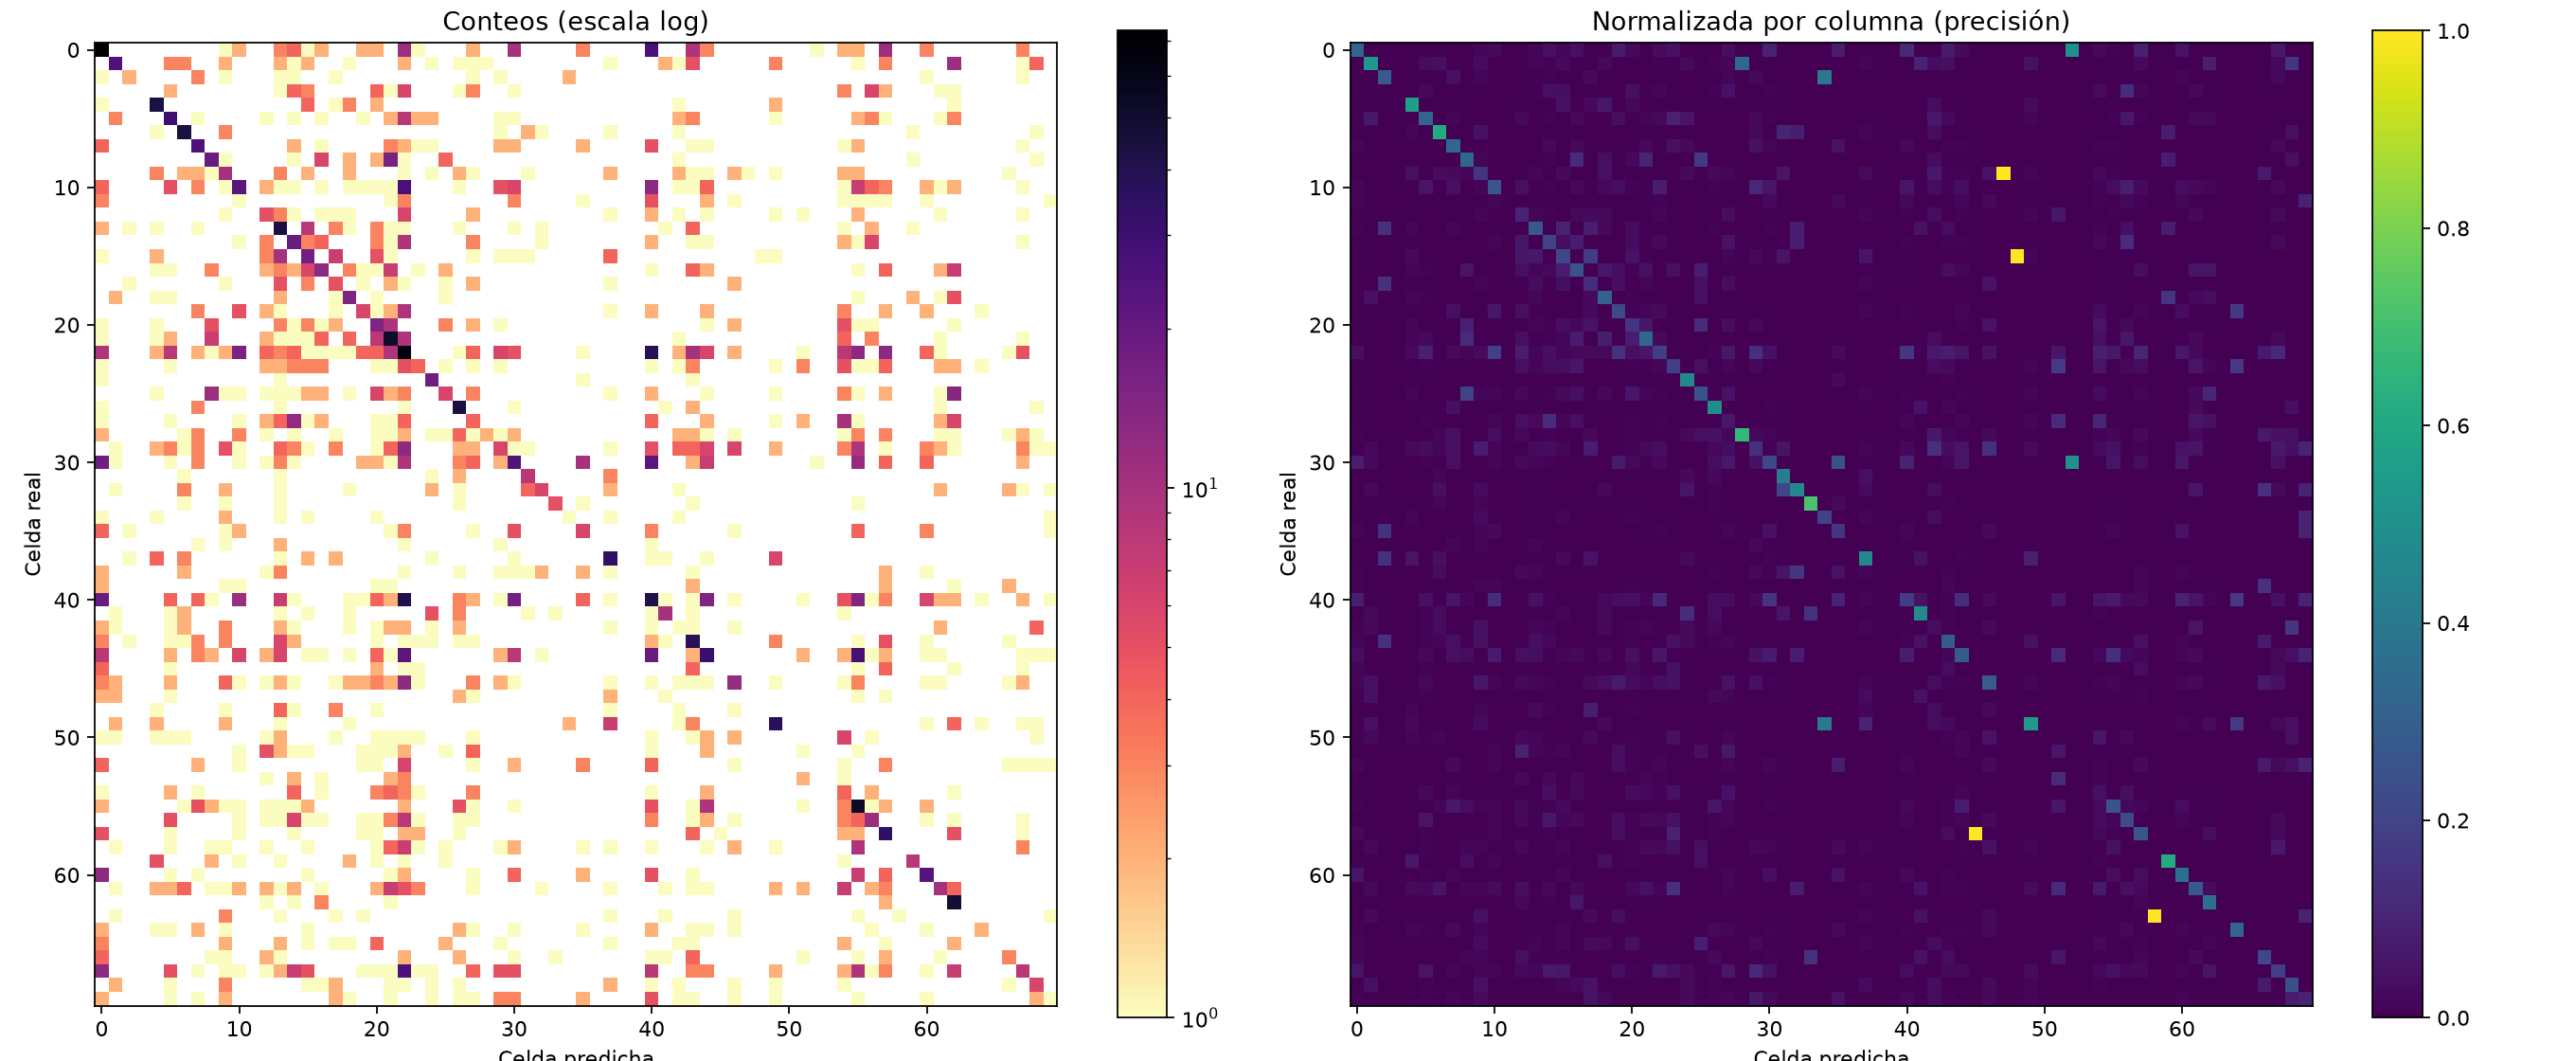

The data file committed next to this chart (first rows):
real, 0, 1, 2, 3, 4, 5, 6, 7, 8, 9, 10, 11, 12, 13, 14, 15, 16, 17, 18, 19, 20, 21, 22
0, 73, 0, 0, 0, 0, 0, 0, 0, 0, 1, 2, 0, 0, 3, 4, 1, 2, 0, 0, 2, 2, 0, 11
1, 0, 25, 0, 0, 0, 3, 3, 0, 0, 2, 0, 0, 0, 2, 1, 2, 0, 0, 1, 0, 0, 0, 2
2, 1, 0, 2, 0, 0, 0, 0, 3, 0, 1, 0, 0, 0, 1, 1, 0, 0, 1, 0, 0, 0, 0, 0
3, 0, 0, 0, 0, 0, 2, 0, 0, 0, 0, 0, 0, 0, 1, 4, 3, 0, 0, 0, 0, 4, 1, 6
4, 1, 0, 0, 0, 43, 0, 0, 0, 0, 0, 0, 0, 0, 0, 0, 4, 0, 1, 3, 0, 2, 0, 0
5, 0, 3, 0, 0, 0, 30, 0, 1, 0, 0, 0, 0, 1, 0, 1, 0, 1, 0, 0, 1, 0, 2, 8
6, 0, 0, 0, 0, 1, 0, 44, 0, 0, 3, 0, 0, 0, 0, 0, 0, 0, 0, 0, 0, 0, 0, 0
7, 4, 0, 0, 0, 0, 0, 0, 25, 0, 0, 0, 0, 0, 0, 2, 0, 1, 0, 0, 0, 0, 3, 2
8, 0, 0, 0, 0, 0, 0, 0, 0, 19, 1, 0, 0, 0, 0, 1, 0, 6, 0, 2, 0, 2, 16, 1
9, 0, 0, 0, 0, 3, 0, 2, 2, 1, 10, 0, 0, 0, 3, 0, 2, 0, 0, 2, 0, 0, 0, 1
10, 4, 0, 0, 0, 0, 5, 0, 3, 0, 1, 22, 0, 2, 1, 1, 0, 1, 0, 1, 1, 1, 1, 27
11, 3, 0, 0, 0, 0, 0, 0, 0, 0, 0, 1, 0, 0, 0, 0, 0, 0, 0, 0, 0, 0, 1, 3
12, 0, 0, 0, 0, 0, 0, 0, 0, 0, 1, 0, 0, 5, 3, 1, 0, 1, 1, 1, 0, 0, 0, 6
13, 2, 0, 1, 0, 1, 0, 0, 1, 0, 0, 0, 0, 0, 43, 0, 8, 0, 3, 1, 0, 3, 1, 1
14, 0, 0, 0, 0, 0, 0, 0, 0, 0, 0, 1, 0, 3, 0, 19, 3, 4, 0, 0, 0, 3, 1, 9
15, 1, 0, 0, 0, 2, 0, 0, 0, 0, 0, 0, 0, 3, 10, 0, 17, 0, 7, 0, 0, 5, 1, 0
16, 0, 0, 0, 0, 1, 1, 0, 0, 3, 0, 0, 0, 2, 3, 2, 6, 13, 0, 3, 1, 1, 7, 0
17, 0, 0, 1, 0, 0, 0, 0, 0, 0, 1, 0, 0, 0, 5, 0, 3, 0, 5, 0, 1, 0, 2, 1
18, 0, 2, 0, 0, 1, 1, 0, 0, 0, 0, 0, 0, 0, 2, 0, 0, 0, 1, 15, 0, 1, 0, 0
19, 0, 0, 0, 0, 0, 0, 0, 3, 0, 0, 5, 0, 2, 1, 0, 0, 0, 1, 0, 6, 1, 2, 9
20, 1, 0, 0, 0, 1, 0, 0, 0, 5, 0, 0, 0, 0, 3, 1, 3, 1, 2, 0, 0, 15, 9, 0
21, 1, 0, 0, 0, 1, 2, 0, 0, 7, 0, 0, 0, 2, 1, 1, 1, 4, 0, 4, 0, 8, 51, 9
22, 9, 0, 0, 0, 2, 8, 0, 2, 1, 2, 16, 0, 4, 3, 4, 1, 1, 1, 1, 4, 4, 9, 64
23, 1, 0, 0, 0, 0, 1, 0, 0, 0, 0, 0, 0, 2, 2, 3, 3, 3, 0, 0, 0, 1, 1, 5
24, 1, 0, 0, 0, 0, 0, 0, 0, 0, 0, 0, 0, 0, 1, 0, 0, 0, 0, 0, 0, 0, 0, 0
25, 0, 0, 0, 0, 1, 0, 0, 0, 11, 1, 1, 0, 1, 1, 1, 2, 2, 0, 1, 0, 6, 2, 3
26, 1, 0, 0, 0, 0, 0, 0, 3, 0, 0, 0, 0, 0, 1, 0, 0, 0, 0, 0, 0, 0, 0, 1
27, 1, 0, 0, 0, 0, 1, 0, 0, 0, 0, 1, 0, 2, 4, 12, 1, 2, 0, 0, 0, 1, 1, 4
28, 2, 0, 0, 0, 0, 0, 1, 3, 0, 0, 3, 0, 1, 0, 1, 0, 0, 1, 0, 0, 1, 1, 2
29, 0, 1, 0, 0, 2, 3, 1, 3, 0, 5, 1, 0, 0, 4, 3, 1, 0, 3, 0, 0, 1, 4, 13
30, 18, 1, 0, 0, 0, 1, 0, 3, 0, 0, 1, 0, 1, 3, 1, 0, 0, 0, 0, 2, 2, 1, 9
31, 0, 0, 0, 0, 0, 0, 1, 0, 0, 0, 0, 0, 0, 1, 0, 0, 0, 0, 0, 0, 0, 0, 0
32, 0, 1, 0, 0, 0, 0, 3, 0, 0, 2, 0, 0, 0, 1, 0, 0, 0, 0, 1, 0, 0, 0, 0
33, 0, 0, 0, 0, 0, 0, 1, 0, 0, 1, 0, 0, 0, 1, 0, 0, 0, 0, 0, 0, 0, 0, 0
34, 1, 0, 0, 0, 1, 0, 0, 0, 0, 2, 0, 0, 0, 1, 0, 1, 0, 0, 0, 0, 1, 0, 0
35, 4, 0, 1, 0, 0, 0, 0, 0, 0, 1, 2, 0, 0, 0, 0, 0, 0, 0, 0, 0, 0, 1, 3
36, 0, 0, 0, 0, 0, 0, 0, 1, 0, 1, 0, 0, 0, 2, 0, 0, 0, 0, 0, 0, 0, 0, 1
37, 0, 0, 1, 0, 4, 0, 3, 0, 0, 0, 0, 0, 0, 1, 0, 2, 0, 2, 0, 0, 0, 0, 0
38, 2, 0, 0, 0, 0, 0, 2, 0, 0, 0, 0, 0, 1, 3, 0, 0, 0, 0, 0, 0, 0, 0, 1
39, 2, 0, 0, 0, 0, 0, 0, 0, 0, 1, 1, 0, 0, 0, 0, 0, 0, 0, 0, 0, 1, 1, 0
40, 19, 0, 0, 0, 0, 4, 0, 4, 1, 0, 11, 0, 0, 7, 1, 0, 0, 0, 1, 1, 4, 2, 41
41, 0, 1, 0, 0, 0, 1, 2, 0, 0, 0, 0, 0, 0, 1, 0, 1, 0, 0, 1, 0, 0, 0, 0
42, 2, 1, 0, 0, 0, 1, 2, 0, 0, 3, 0, 0, 0, 2, 1, 0, 0, 0, 1, 0, 1, 2, 2
43, 3, 0, 1, 0, 0, 1, 1, 3, 0, 3, 0, 0, 0, 6, 2, 0, 0, 0, 0, 0, 1, 0, 1
44, 8, 0, 0, 0, 0, 2, 0, 3, 2, 0, 6, 0, 2, 6, 0, 1, 1, 0, 1, 0, 4, 1, 22
45, 4, 0, 0, 0, 0, 1, 0, 0, 0, 0, 0, 0, 0, 0, 0, 0, 0, 0, 0, 0, 2, 0, 1
46, 3, 2, 0, 0, 0, 2, 0, 0, 0, 4, 1, 0, 1, 2, 1, 0, 0, 1, 2, 2, 3, 2, 13
47, 2, 2, 0, 0, 0, 1, 0, 0, 0, 0, 0, 0, 0, 0, 0, 0, 0, 0, 0, 0, 0, 0, 0
48, 0, 0, 0, 0, 1, 0, 0, 0, 0, 1, 0, 0, 0, 4, 1, 0, 0, 3, 0, 0, 1, 0, 0
49, 0, 2, 0, 0, 2, 0, 0, 0, 0, 2, 0, 0, 0, 1, 0, 0, 0, 0, 1, 0, 0, 0, 0
50, 1, 1, 0, 0, 1, 1, 1, 0, 0, 0, 0, 0, 1, 2, 0, 0, 0, 1, 0, 0, 1, 1, 1
51, 0, 0, 0, 0, 0, 0, 0, 0, 0, 0, 1, 0, 5, 2, 1, 1, 0, 0, 0, 1, 1, 1, 2
52, 4, 0, 0, 0, 0, 0, 0, 2, 0, 0, 1, 0, 0, 0, 0, 0, 0, 0, 0, 1, 1, 0, 6
53, 0, 0, 0, 0, 0, 0, 0, 0, 0, 0, 0, 0, 1, 0, 2, 0, 1, 0, 0, 0, 0, 2, 3
54, 1, 0, 0, 0, 0, 2, 0, 1, 0, 0, 0, 0, 0, 0, 4, 0, 1, 0, 0, 0, 3, 4, 3
55, 2, 0, 0, 0, 0, 0, 1, 5, 2, 1, 1, 0, 1, 1, 1, 2, 0, 0, 0, 0, 0, 0, 2
56, 0, 0, 0, 0, 0, 5, 0, 0, 0, 0, 1, 0, 1, 1, 6, 1, 1, 0, 0, 1, 1, 3, 8
57, 5, 0, 0, 0, 0, 1, 0, 0, 0, 0, 1, 0, 0, 0, 1, 0, 0, 0, 0, 1, 1, 0, 2
58, 0, 1, 0, 0, 0, 1, 0, 0, 1, 1, 0, 0, 1, 0, 0, 1, 0, 0, 0, 0, 1, 4, 7
59, 0, 0, 0, 0, 5, 0, 0, 0, 2, 0, 1, 0, 0, 1, 0, 0, 0, 0, 2, 0, 1, 0, 1
... 10 more rows
